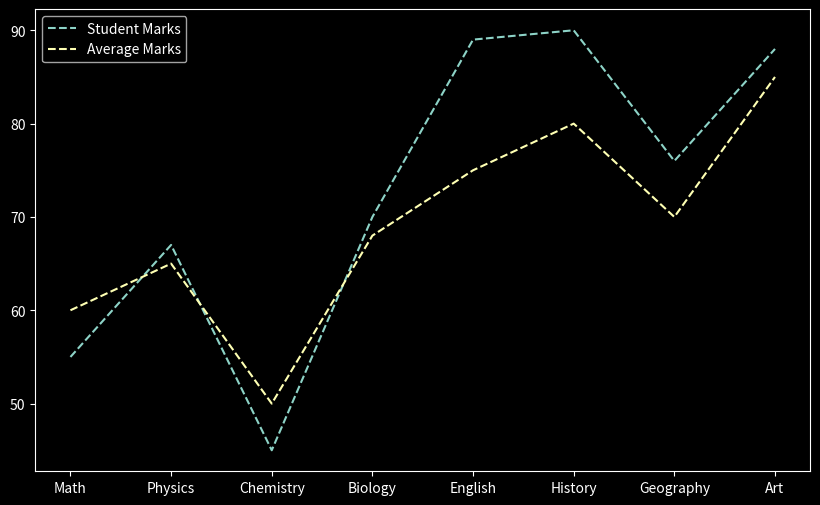

Write Python code to recreate this figure.
import matplotlib.pyplot as plt
from matplotlib import style

subjects = ['Math', 'Physics', 'Chemistry', 'Biology', 'English', 'History', 'Geography', 'Art']
student_marks = [ 55, 67, 45, 70, 89, 90, 76, 88]
average_marks = [ 60, 65, 50, 68, 75, 80, 70, 85]
style.use('dark_background')

plt.axis([0,5 , 0,90])
plt.figure(figsize=(10,6))

plt.plot(subjects, student_marks, linestyle='--' , label='Student Marks' )

plt.plot(subjects, average_marks, linestyle='--' , label='Average Marks' )
plt.legend( )
plt.show()
